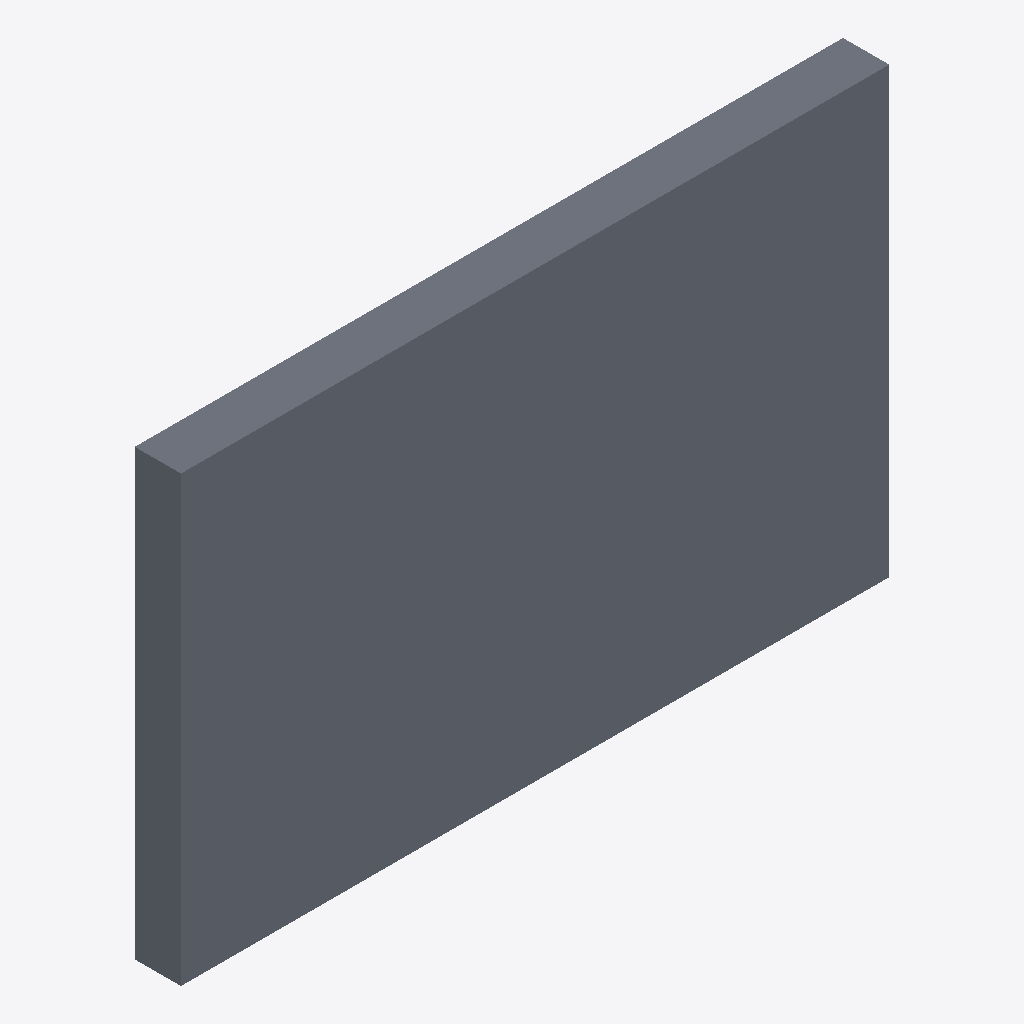
Isometric view of an IFC building model (IFC-SPF (STEP), schema IFC4, length unit metre), seen from the south-west, elements coloured by IFC class: 1 slab (grey).
Extent 1.6 m × 0.1 m × 1.0 m (x, y, z). Elements (1): 1 IfcSlab.

HEADER;
FILE_DESCRIPTION(('ViewDefinition [CoordinationView]'),'2;1');
FILE_NAME('','2025-06-03T11:12:59',(''),(''),'IfcOpenShell 0.8.0','IfcOpenShell 0.8.0','');
FILE_SCHEMA(('IFC4'));
ENDSEC;
DATA;
#1=IFCPROJECT('35oLIh4491_hTN7VLquMeL',$,'Labeled Model',$,$,$,$,(#10),#5);
#11=IFCSITE('3U1vV2eTP1PhqehugrSleG',$,'Site',$,$,$,$,$,$,$,$,$,$,$);
#12=IFCBUILDING('2ie_q0LO9DgOGZoJzkb4V_',$,'Building',$,$,$,$,$,$,$,$,$);
#13=IFCBUILDINGSTOREY('1AbWK0h7n8NBmB43uUuZrA',$,'Ground Floor',$,$,$,$,$,$,$);
#17=IFCSLAB('1POh_24PT10vWTSnsqzm5l',$,'IfcSlab_0',$,$,#39,#33,$,$);
ENDSEC;
